2-way image classification set "finalData" from GitHub (hc1321/AttaBinaryClassifier); label vocabulary: no leaves, with leaves.

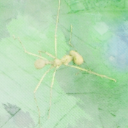
Label: no leaves

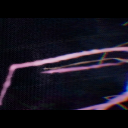
Label: no leaves

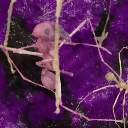
Label: no leaves

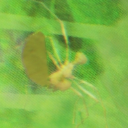
Label: with leaves

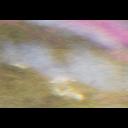
Label: no leaves

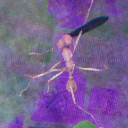
Label: with leaves
